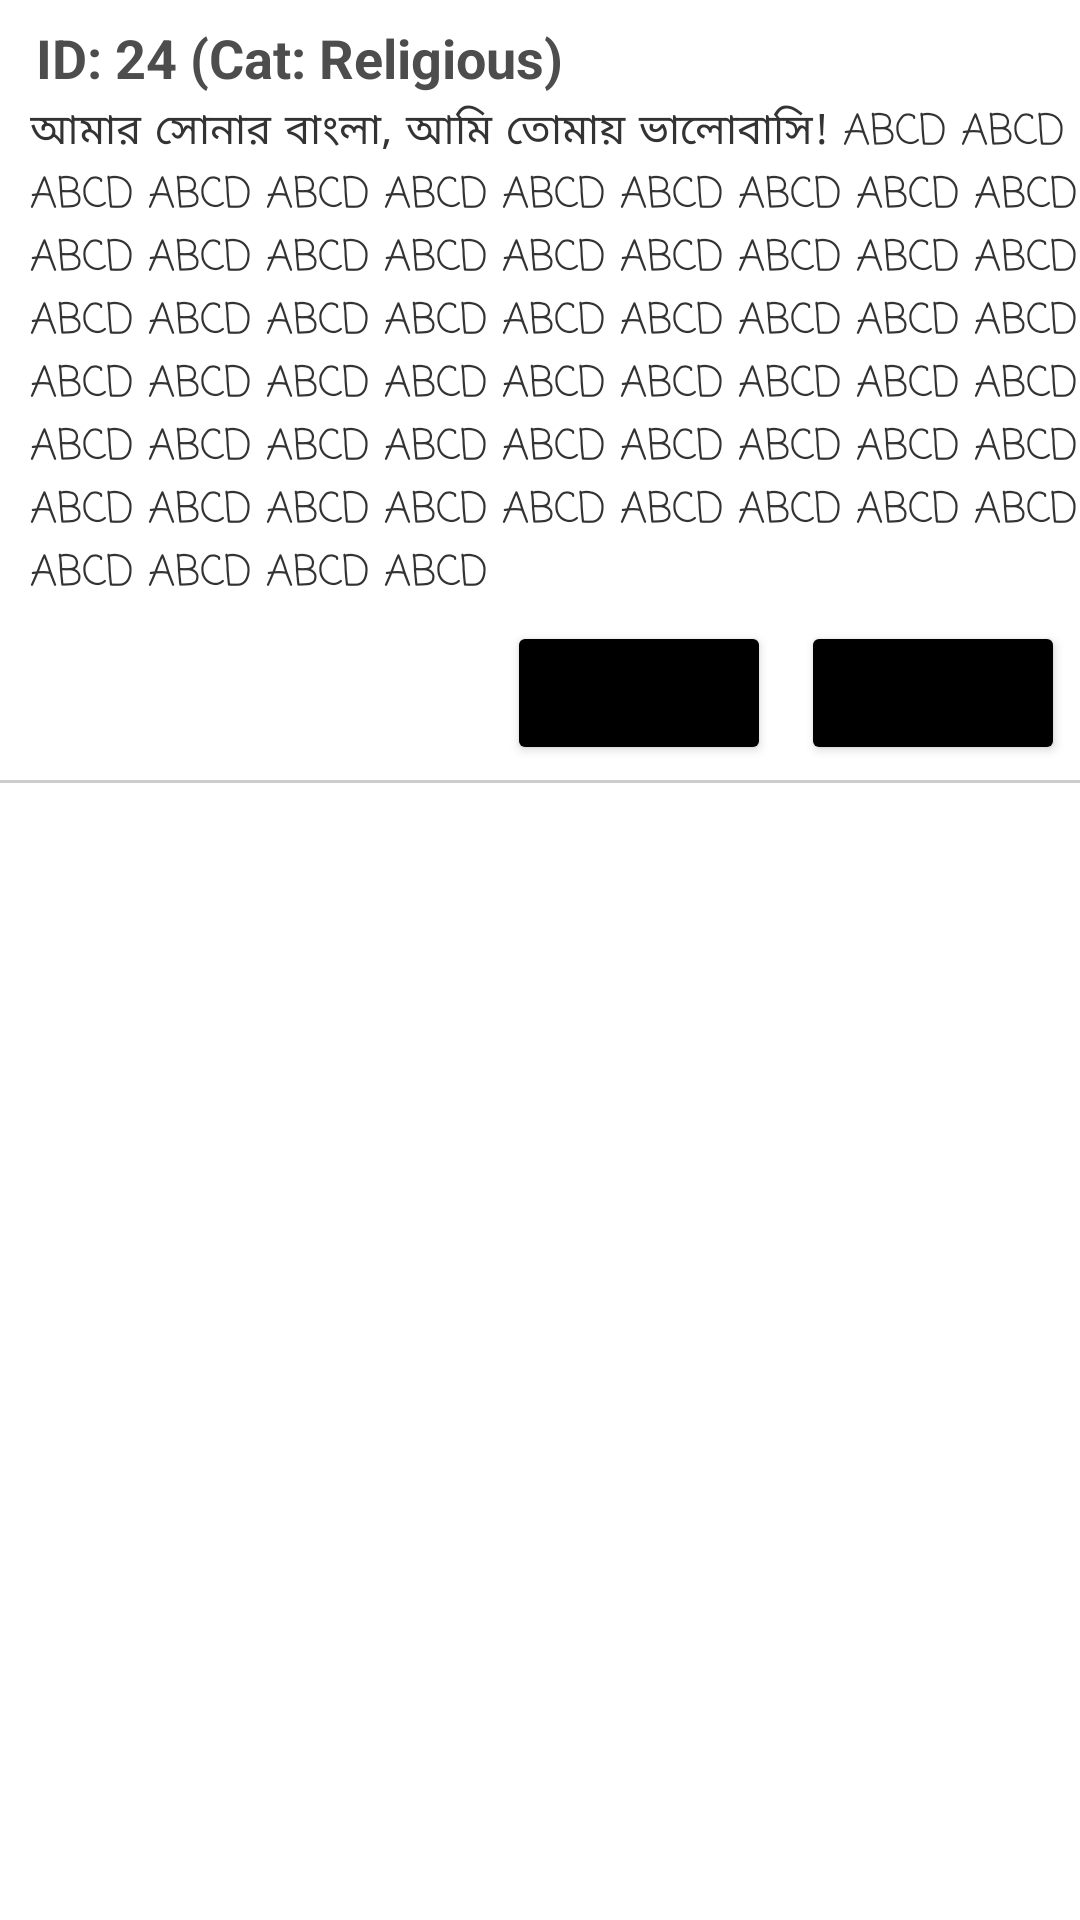

The Android layout XML behind this screen, and the referenced resources:
<!-- AndroidManifest.xml: application theme Theme.SmartCaption -->
<!-- res/layout/mylist2.xml -->
<?xml version="1.0" encoding="utf-8"?>
<LinearLayout xmlns:android="http://schemas.android.com/apk/res/android"
    android:layout_width="match_parent"
    android:layout_height="match_parent"
    android:orientation="horizontal" >

    <LinearLayout android:layout_width="match_parent"
        android:layout_height="wrap_content"
        android:orientation="vertical">

        <TextView
            android:id="@+id/title"
            android:textStyle="bold"
            android:layout_width="wrap_content"
            android:layout_height="wrap_content"
            android:text="ID: 24 (Cat: Religious)"
            android:textAppearance="?android:attr/textAppearanceMedium"
            android:layout_marginLeft="10dp"
            android:layout_marginTop="5dp"
            android:layout_marginRight="10dp"
            android:padding="2dp"
            android:textColor="#4d4d4d" />
        <TextView
            android:id="@+id/text"
            android:layout_width="match_parent"
            android:layout_height="wrap_content"
            android:text="আমার সোনার বাংলা, আমি তোমায় ভালোবাসি! ABCD ABCD ABCD ABCD ABCD ABCD ABCD ABCD ABCD ABCD ABCD ABCD ABCD ABCD ABCD ABCD ABCD ABCD ABCD ABCD ABCD ABCD ABCD ABCD ABCD ABCD ABCD ABCD ABCD ABCD ABCD ABCD ABCD ABCD ABCD ABCD ABCD ABCD ABCD ABCD ABCD ABCD ABCD ABCD ABCD ABCD ABCD ABCD ABCD ABCD ABCD ABCD ABCD ABCD ABCD ABCD ABCD ABCD ABCD ABCD "
            android:layout_marginLeft="10dp"
            android:fontFamily="casual"
            android:textColor="#333333"
            />

        <LinearLayout
            android:layout_width="match_parent"
            android:layout_height="wrap_content"
            android:orientation="horizontal"
            android:gravity="right">

            <Button
                android:id="@+id/delete"
                android:layout_width="wrap_content"
                android:layout_height="wrap_content"
                android:text="delete"
                android:backgroundTint="#000000"
                android:textStyle="bold"
                android:fontFamily="sans-serif-medium"
                android:layout_margin="5dp"/>

            <Button
                android:id="@+id/approve"
                android:layout_width="wrap_content"
                android:layout_height="wrap_content"
                android:text="Approve"
                android:backgroundTint="#000000"
                android:textStyle="bold"
                android:fontFamily="sans-serif-medium"
                android:layout_margin="5dp"/>

        </LinearLayout>

        <TextView
            android:layout_width="match_parent"
            android:layout_height="1dp"
            android:background="#cccccc"
            />

    </LinearLayout>
</LinearLayout>
<!-- resources referenced by this layout -->
<resources>
  <style name="Theme.SmartCaption" parent="Theme.MaterialComponents.DayNight.DarkActionBar">
          
          <item name="colorPrimary">@color/purple_500</item>
          <item name="colorPrimaryVariant">@color/purple_700</item>
          <item name="colorOnPrimary">@color/white</item>
          
          <item name="colorSecondary">@color/teal_200</item>
          <item name="colorSecondaryVariant">@color/teal_700</item>
          <item name="colorOnSecondary">@color/black</item>
          
          <item name="android:statusBarColor" tools:targetApi="l">?attr/colorPrimaryVariant</item>
          
      </style>
  <!-- not gathered from this repository: default colours our renderer supplied (Android Studio template values) -->
  <color name="purple_500">#FF6200EE</color>
  <color name="purple_700">#FF3700B3</color>
  <color name="teal_200">#FF03DAC5</color>
  <color name="teal_700">#FF018786</color>
  <color name="black">#FF000000</color>
  <color name="white">#FFFFFFFF</color>
</resources>
